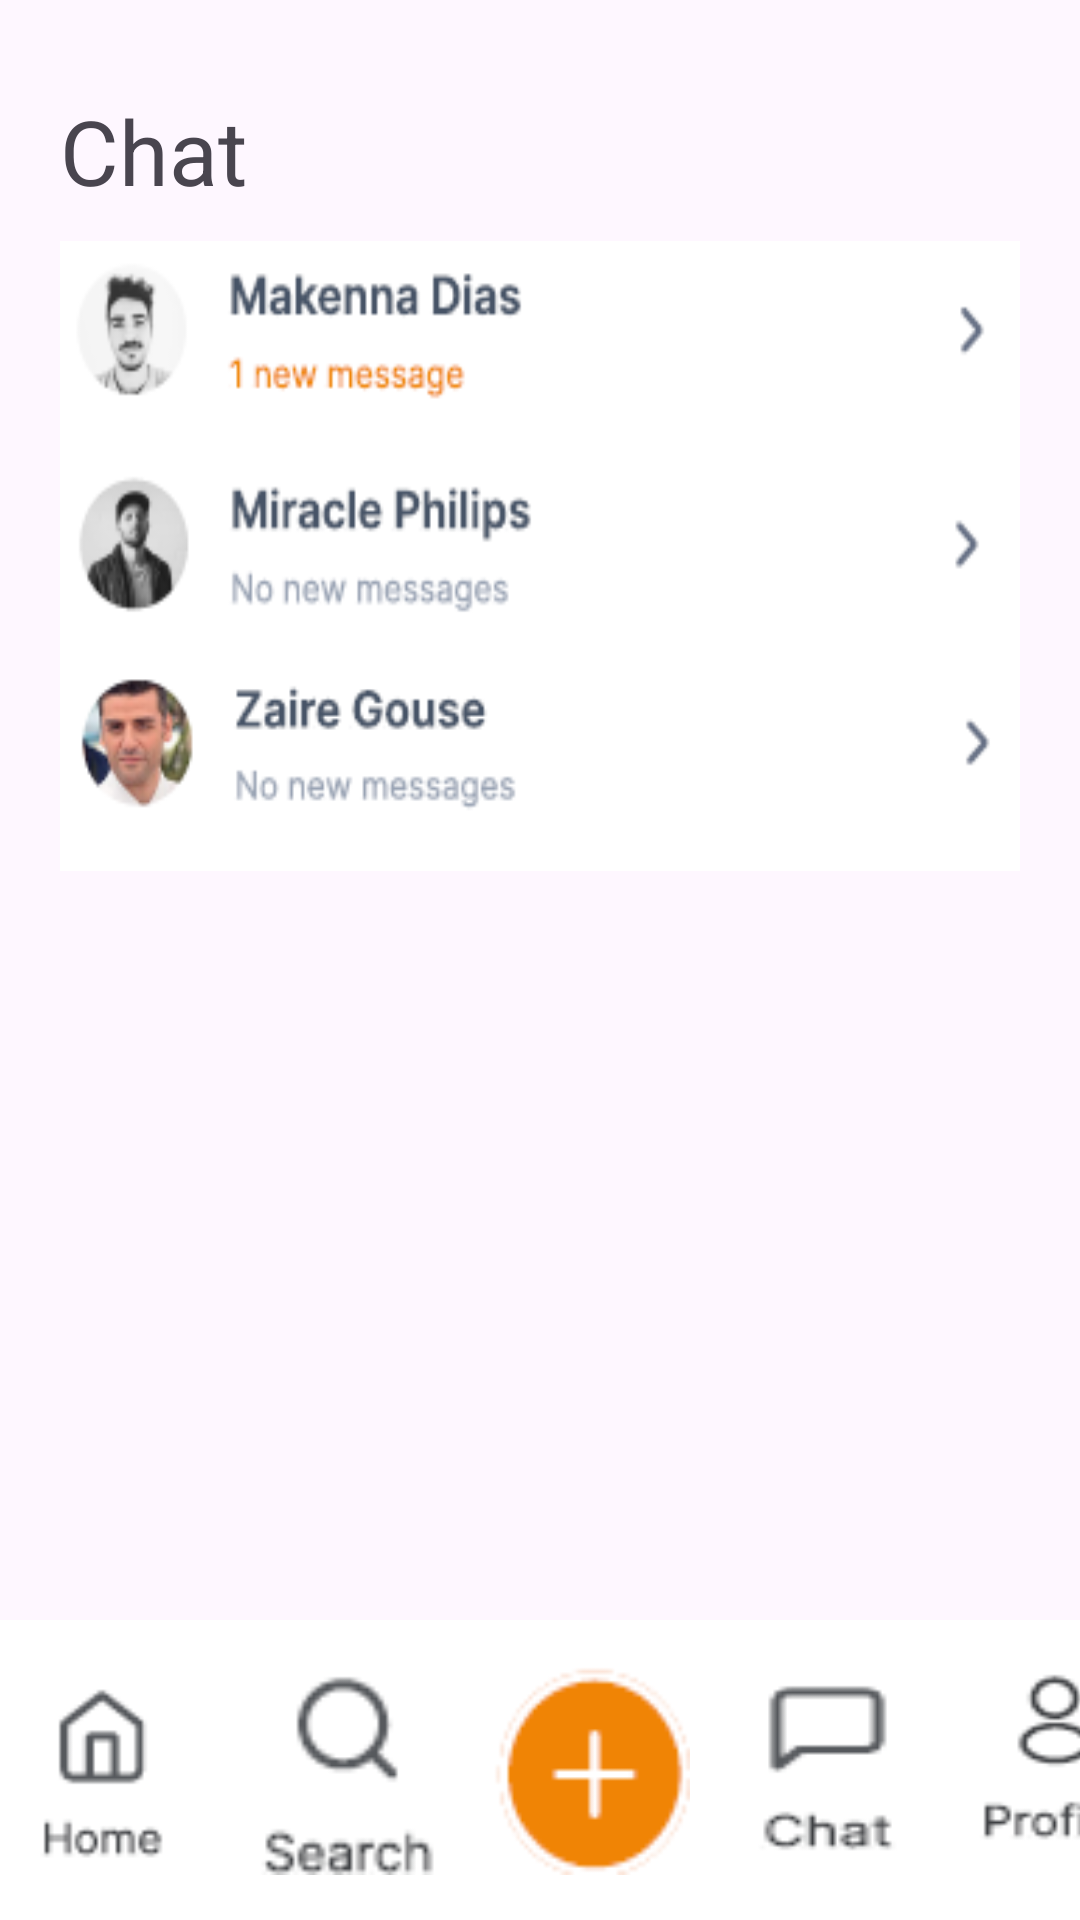

Android layout source for this screen:
<!-- AndroidManifest.xml: application theme Theme.I200557 -->
<!-- res/layout/activity_chat.xml -->
<?xml version="1.0" encoding="utf-8"?>
<androidx.constraintlayout.widget.ConstraintLayout xmlns:android="http://schemas.android.com/apk/res/android"
    xmlns:app="http://schemas.android.com/apk/res-auto"
    xmlns:tools="http://schemas.android.com/tools"
    android:layout_width="match_parent"
    android:layout_height="match_parent"
    tools:context=".chat">

    <RelativeLayout
        android:layout_width="match_parent"
        android:layout_height="match_parent">

        <LinearLayout
            android:layout_width="match_parent"
            android:layout_height="match_parent"
            android:orientation="vertical"
            android:paddingHorizontal="20dp"
            android:paddingVertical="20dp">

            <TextView
                android:id="@+id/textView6"
                android:layout_width="match_parent"
                android:layout_height="wrap_content"
                android:paddingVertical="10dp"
                android:text="Chat"
                android:textSize="30dp" />

            <ImageButton
                android:layout_width="match_parent"
                android:layout_height="70dp"
                android:background="@drawable/makenna"
                android:paddingVertical="20dp"
                android:onClick="mess"/>
            <ImageButton
                android:layout_width="match_parent"
                android:layout_height="70dp"
                android:background="@drawable/miracle"
                android:paddingVertical="20dp"
                android:onClick="mess"/>
            <ImageButton
                android:layout_width="match_parent"
                android:layout_height="70dp"
                android:background="@drawable/zaire"
                android:paddingVertical="20dp"
                android:onClick="mess"/>

        </LinearLayout>

        <LinearLayout
            android:id="@+id/bottomLayout"
            android:layout_width="match_parent"
            android:layout_height="wrap_content"

            android:layout_alignParentBottom="true"
            android:background="@color/white"
            android:orientation="horizontal"
            android:paddingVertical="15dp">

            <ImageButton
                android:layout_width="70dp"
                android:layout_height="70dp"
                android:layout_marginEnd="10dp"
                android:background="@drawable/homegrey"
                android:onClick="home"/>

            <ImageButton
                android:layout_width="70dp"
                android:layout_height="70dp"
                android:layout_marginEnd="10dp"
                android:background="@drawable/searchgrey"
                android:onClick="search"/>

            <ImageButton
                android:layout_width="70dp"
                android:layout_height="70dp"
                android:layout_marginEnd="10dp"
                android:background="@drawable/plus"
                android:onClick="add"/>

            <ImageButton
                android:layout_width="70dp"
                android:layout_height="70dp"
                android:layout_marginEnd="10dp"
                android:background="@drawable/chatgrey"
                android:onClick="chat"/>

            <ImageButton
                android:layout_width="70dp"
                android:layout_height="70dp"
                android:background="@drawable/profilegrey"
                android:onClick="profile"/>
        </LinearLayout>
    </RelativeLayout>
</androidx.constraintlayout.widget.ConstraintLayout>
<!-- resources referenced by this layout -->
<resources>
  <color name="white">#FFFFFFFF</color>
  <!-- drawable chatgrey: png bitmap (drawable, 984 bytes) -->
  <!-- drawable homegrey: png bitmap (drawable, 1220 bytes) -->
  <!-- drawable makenna: png bitmap (drawable, 5552 bytes) -->
  <!-- drawable miracle: png bitmap (drawable, 5661 bytes) -->
  <!-- drawable plus: png bitmap (drawable, 1450 bytes) -->
  <!-- drawable profilegrey: png bitmap (drawable, 1353 bytes) -->
  <!-- drawable searchgrey: png bitmap (drawable, 1472 bytes) -->
  <!-- drawable zaire: png bitmap (drawable, 7670 bytes) -->
  <style name="Theme.I200557" parent="Base.Theme.I200557" />
  <style name="Base.Theme.I200557" parent="Theme.Material3.DayNight.NoActionBar">
          
          
      </style>
</resources>
